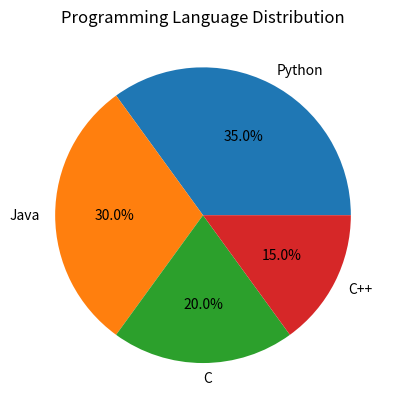

The matplotlib source for this figure:
import matplotlib.pyplot as plt

labels = ["Python", "Java", "C", "C++"]
values = [35, 30, 20, 15]

plt.pie(values, labels=labels, autopct="%1.1f%%")
plt.title("Programming Language Distribution")
plt.show()
